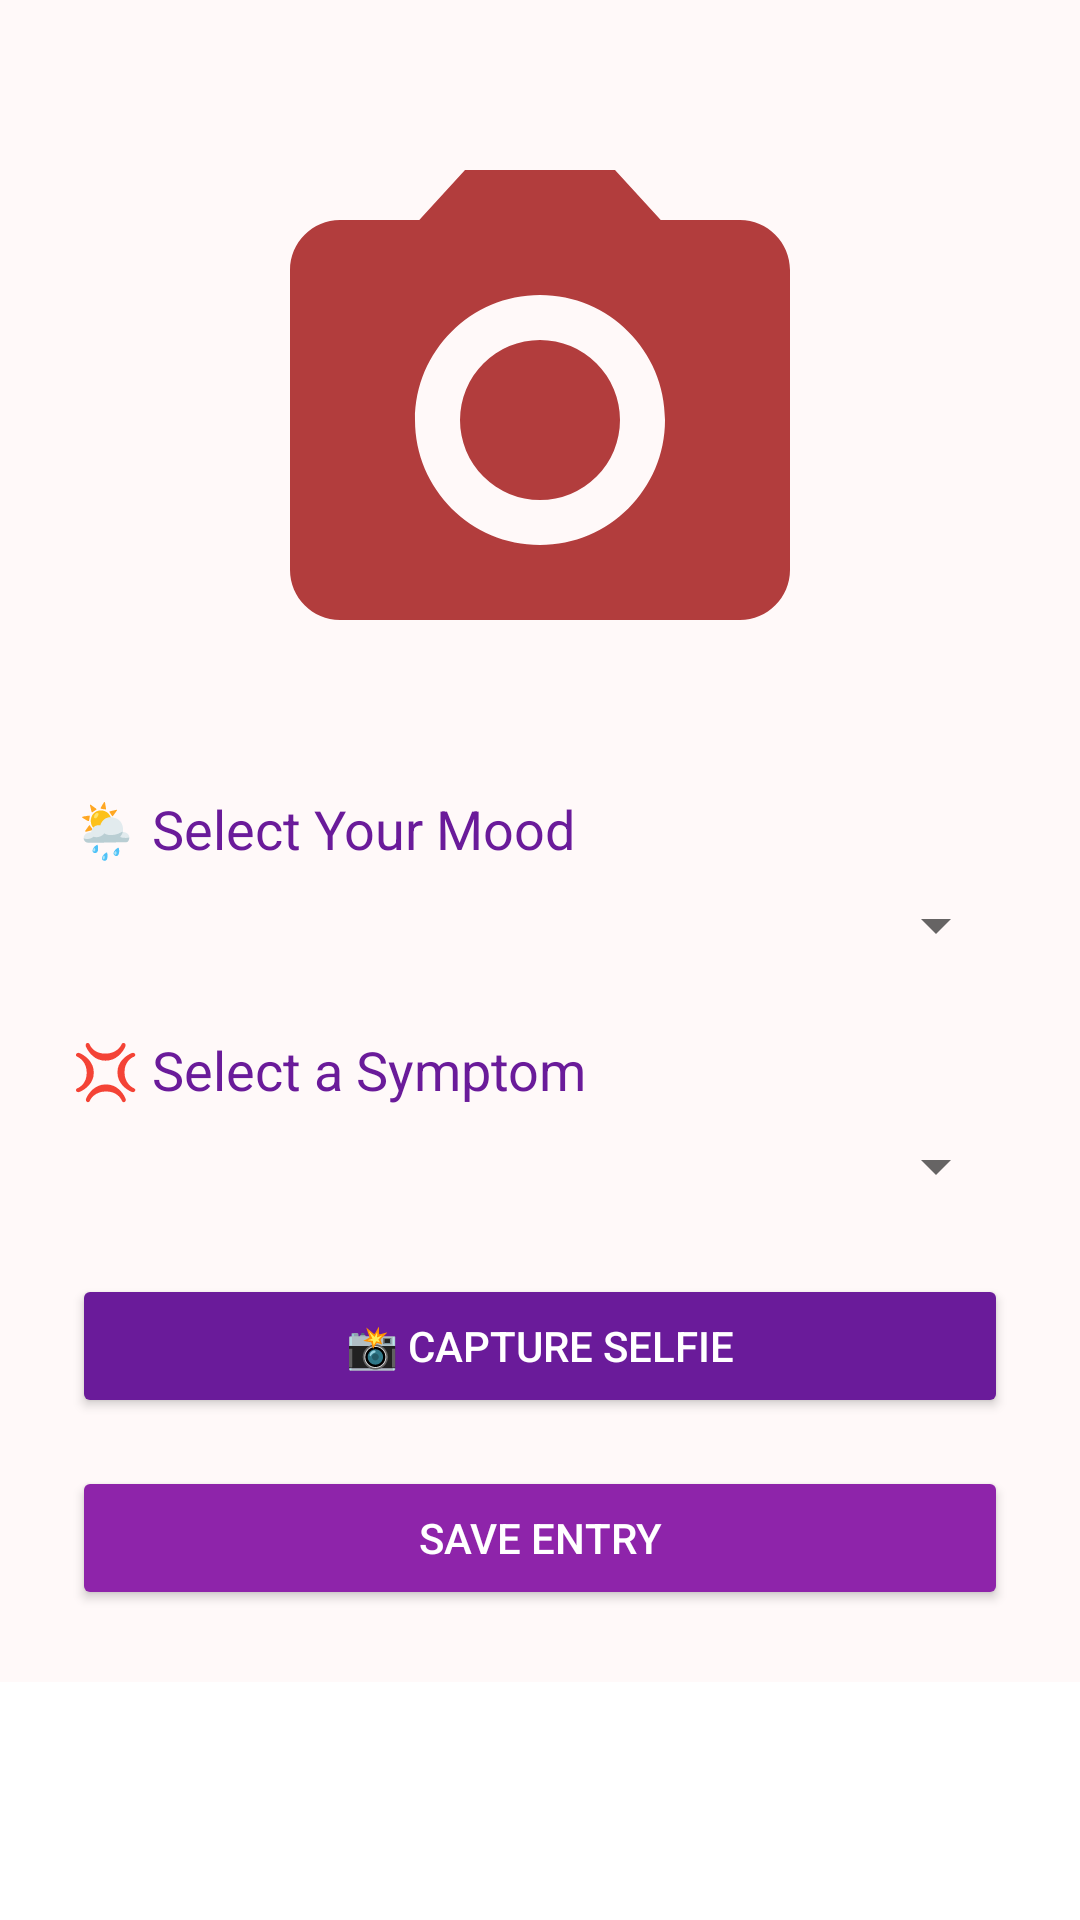

Here is an Android app screen rendered from its layout file. Give the layout XML and the strings, colors and styles it references.
<!-- AndroidManifest.xml: application theme Theme.RedAlert -->
<!-- res/layout/activity_mood_symptom.xml -->
<?xml version="1.0" encoding="utf-8"?>
<ScrollView xmlns:android="http://schemas.android.com/apk/res/android"
    android:layout_width="match_parent"
    android:layout_height="match_parent">

    <LinearLayout
        android:layout_width="match_parent"
        android:layout_height="wrap_content"
        android:orientation="vertical"
        android:padding="24dp"
        android:background="#FFF9F9">

        
        <ImageView
            android:id="@+id/imagePreview"
            android:layout_width="200dp"
            android:layout_height="200dp"
            android:scaleType="centerCrop"
            android:layout_gravity="center"
            android:layout_marginTop="16dp"
            android:src="@drawable/baseline_photo_camera_24"
            android:contentDescription="@string/selfie_preview" />

        
        <TextView
            android:layout_width="wrap_content"
            android:layout_height="wrap_content"
            android:text="@string/select_mood"
            android:textSize="18sp"
            android:textColor="#6A1B9A"
            android:layout_marginTop="24dp"
            android:layout_marginBottom="8dp" />

        <Spinner
            android:id="@+id/moodSpinner"
            android:layout_width="match_parent"
            android:layout_height="wrap_content"
            android:layout_marginBottom="24dp" />

        
        <TextView
            android:layout_width="wrap_content"
            android:layout_height="wrap_content"
            android:text="@string/select_symptom"
            android:textSize="18sp"
            android:textColor="#6A1B9A"
            android:layout_marginBottom="8dp" />

        <Spinner
            android:id="@+id/symptomSpinner"
            android:layout_width="match_parent"
            android:layout_height="wrap_content"
            android:layout_marginBottom="24dp" />

        
        <Button
            android:id="@+id/btnCaptureImage"
            android:layout_width="match_parent"
            android:layout_height="wrap_content"
            android:text="@string/capture_selfie"
            android:textColor="#FFF"
            android:backgroundTint="#6A1B9A"
            android:layout_marginBottom="16dp" />

        
        <Button
            android:id="@+id/btnSaveMoodSymptom"
            android:layout_width="match_parent"
            android:layout_height="wrap_content"
            android:text="@string/save_entry"
            android:textColor="#FFF"
            android:backgroundTint="#8E24AA" />
    </LinearLayout>
</ScrollView>
<!-- resources referenced by this layout -->
<resources>
  <!-- drawable baseline_photo_camera_24 (drawable) -->
  <vector xmlns:android="http://schemas.android.com/apk/res/android" android:height="24dp" android:tint="#B23D3D" android:viewportHeight="24" android:viewportWidth="24" android:width="24dp">
        
      <path android:fillColor="@android:color/white" android:pathData="M12,12m-3.2,0a3.2,3.2 0,1 1,6.4 0a3.2,3.2 0,1 1,-6.4 0"/>
        
      <path android:fillColor="@android:color/white" android:pathData="M9,2L7.17,4L4,4c-1.1,0 -2,0.9 -2,2v12c0,1.1 0.9,2 2,2h16c1.1,0 2,-0.9 2,-2L22,6c0,-1.1 -0.9,-2 -2,-2h-3.17L15,2L9,2zM12,17c-2.76,0 -5,-2.24 -5,-5s2.24,-5 5,-5 5,2.24 5,5 -2.24,5 -5,5z"/>
      
  </vector>
  <string name="capture_selfie">📸 Capture Selfie</string>
  <string name="save_entry">Save Entry</string>
  <string name="select_mood">🌦️ Select Your Mood</string>
  <string name="select_symptom">💢 Select a Symptom</string>
  <string name="selfie_preview">Selfie preview</string>
  <style name="Theme.RedAlert" parent="Theme.MaterialComponents.DayNight.NoActionBar">
          <item name="colorPrimary">@color/purple_500</item>
          <item name="colorPrimaryVariant">@color/purple_700</item>
          <item name="colorOnPrimary">@color/white</item>
          <item name="colorSecondary">@color/teal_200</item>
          <item name="colorOnSecondary">@color/black</item>
          <item name="android:statusBarColor" tools:targetApi="l">@android:color/transparent</item>
      </style>
  <color name="purple_500">#9C27B0</color>
  <color name="purple_700">#7B1FA2</color>
  <color name="white">#FFFFFF</color>
  <color name="teal_200">#03DAC5</color>
  <color name="black">#000000</color>
</resources>
